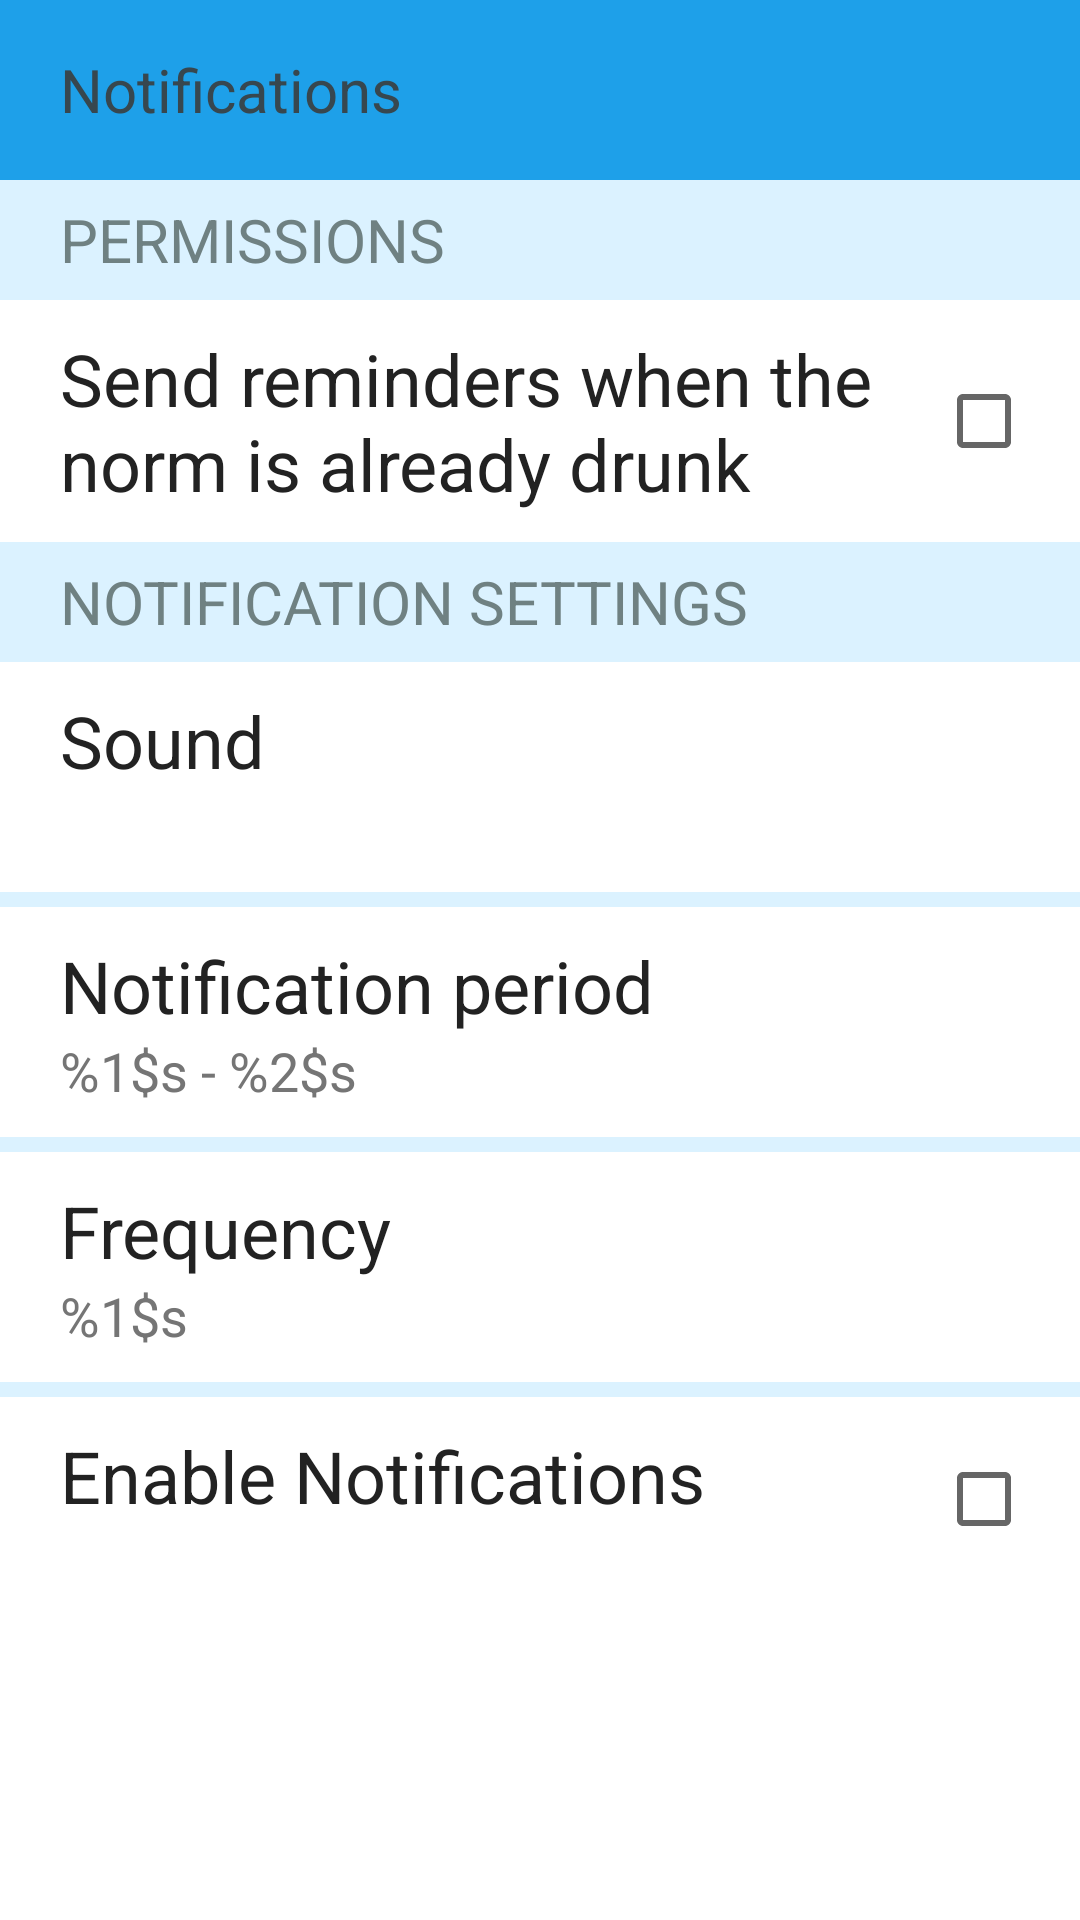

The Android layout XML behind this screen, and the referenced resources:
<!-- AndroidManifest.xml: application theme Theme.Water -->
<!-- res/layout/fragment_notifications.xml -->
<?xml version="1.0" encoding="utf-8"?>
<androidx.constraintlayout.widget.ConstraintLayout xmlns:android="http://schemas.android.com/apk/res/android"
    xmlns:app="http://schemas.android.com/apk/res-auto"
    xmlns:tools="http://schemas.android.com/tools"
    android:layout_width="match_parent"
    android:layout_height="match_parent">
    <LinearLayout
        android:id="@+id/layout_title"
        android:layout_width="match_parent"
        android:layout_height="60dp"
        android:gravity="center_vertical"
        android:orientation="horizontal"
        android:background="@color/water_count"
        app:layout_constraintLeft_toLeftOf="parent"
        app:layout_constraintRight_toRightOf="parent"
        app:layout_constraintTop_toTopOf="parent"
        app:layout_constraintBottom_toTopOf="@+id/layout_permissions">

        <TextView
            android:layout_width="wrap_content"
            android:layout_height="wrap_content"
            android:layout_gravity="center_vertical"
            android:layout_marginStart="20dp"
            android:text="@string/notify_title"
            android:textColor="#37474F"
            android:textSize="20sp" />
    </LinearLayout>
    <LinearLayout
        android:id="@+id/layout_permissions"
        android:layout_width="match_parent"
        android:layout_height="40dp"
        android:orientation="horizontal"
        android:gravity="center_vertical"
        android:background="@color/history_background"
        app:layout_constraintLeft_toLeftOf="parent"
        app:layout_constraintRight_toRightOf="parent"
        app:layout_constraintTop_toBottomOf="@+id/layout_title"
        app:layout_constraintBottom_toTopOf="@+id/layout_permissions_settings">
        <TextView
            android:layout_width="wrap_content"
            android:layout_height="wrap_content"
            android:text="@string/notify_permissions"
            android:textColor="@color/settings_title"
            android:layout_gravity="center_vertical"
            android:textAllCaps="true"
            android:layout_marginStart="20dp"
            android:textSize="20sp"/>
    </LinearLayout>
    <LinearLayout
        android:id="@+id/layout_permissions_settings"
        android:layout_width="match_parent"
        android:layout_height="wrap_content"
        android:orientation="vertical"
        app:layout_constraintLeft_toLeftOf="parent"
        app:layout_constraintRight_toRightOf="parent"
        app:layout_constraintTop_toBottomOf="@+id/layout_permissions"
        app:layout_constraintBottom_toTopOf="@+id/layout_notify">

        <LinearLayout
            android:id="@+id/over"
            android:layout_width="match_parent"
            android:layout_height="wrap_content"
            android:layout_marginTop="10dp"
            android:layout_marginBottom="10dp"
            android:layout_marginStart="20dp"
            android:orientation="horizontal"
            android:baselineAligned="false">
            <RelativeLayout
                android:layout_width="0dip"
                android:layout_height="match_parent"
                android:layout_weight="0.7">
                <LinearLayout
                    android:layout_width="wrap_content"
                    android:layout_height="wrap_content"
                    android:orientation="vertical"
                    tools:ignore="UselessParent">
                    <TextView
                        android:layout_width="match_parent"
                        android:layout_height="wrap_content"
                        android:textSize="24sp"
                        android:text="@string/notify_over"
                        android:textColor="@color/settings_text"/>
                </LinearLayout>
            </RelativeLayout>
            <LinearLayout
                android:layout_width="wrap_content"
                android:layout_height="match_parent"
                android:orientation="horizontal"
                android:gravity="center_vertical">

                <CheckBox
                    android:id="@+id/checkbox_over"
                    android:layout_width="wrap_content"
                    android:layout_height="wrap_content"
                    android:layout_gravity="center_vertical"
                    android:gravity="center_vertical" />
            </LinearLayout>
        </LinearLayout>
    </LinearLayout>
    <LinearLayout
        android:id="@+id/layout_notify"
        android:layout_width="match_parent"
        android:layout_height="40dp"
        android:orientation="horizontal"
        android:gravity="center_vertical"
        android:background="@color/history_background"
        app:layout_constraintLeft_toLeftOf="parent"
        app:layout_constraintRight_toRightOf="parent"
        app:layout_constraintTop_toBottomOf="@+id/layout_permissions_settings"
        app:layout_constraintBottom_toTopOf="@+id/layout_notify_settings">
        <TextView
            android:layout_width="wrap_content"
            android:layout_height="wrap_content"
            android:text="@string/notify_notify"
            android:textColor="@color/settings_title"
            android:layout_gravity="center_vertical"
            android:textAllCaps="true"
            android:layout_marginStart="20dp"
            android:textSize="20sp"/>
    </LinearLayout>
    <LinearLayout
        android:id="@+id/layout_notify_settings"
        android:layout_width="match_parent"
        android:layout_height="wrap_content"
        android:orientation="vertical"
        app:layout_constraintLeft_toLeftOf="parent"
        app:layout_constraintRight_toRightOf="parent"
        app:layout_constraintTop_toBottomOf="@+id/layout_notify">
        <LinearLayout
            android:id="@+id/sound"
            android:layout_width="match_parent"
            android:layout_height="wrap_content"
            android:layout_marginTop="10dp"
            android:layout_marginBottom="10dp"
            android:layout_marginStart="20dp"
            android:orientation="vertical">
            <TextView
                android:layout_width="match_parent"
                android:layout_height="wrap_content"
                android:textSize="24sp"
                android:text="@string/notify_sound"
                android:textColor="@color/settings_text"/>
            <TextView
                android:id="@+id/sound_value"
                android:layout_width="match_parent"
                android:layout_height="wrap_content"
                android:textSize="18sp"
                android:text="@string/notify_sound_selected"
                android:textColor="@color/settings_text_second"/>
        </LinearLayout>
        <LinearLayout
            android:layout_width="match_parent"
            android:layout_height="5dp"
            android:background="@color/history_background"/>
        <LinearLayout
            android:id="@+id/period"
            android:layout_width="match_parent"
            android:layout_height="wrap_content"
            android:layout_marginTop="10dp"
            android:layout_marginBottom="10dp"
            android:layout_marginStart="20dp"
            android:orientation="vertical">
            <TextView
                android:layout_width="match_parent"
                android:layout_height="wrap_content"
                android:textSize="24sp"
                android:text="@string/notify_period"
                android:textColor="@color/settings_text"/>
            <TextView
                android:id="@+id/period_hours"
                android:layout_width="match_parent"
                android:layout_height="wrap_content"
                android:textSize="18sp"
                android:text="@string/notify_period_value"
                android:textColor="@color/settings_text_second"/>
        </LinearLayout>
        <LinearLayout
            android:layout_width="match_parent"
            android:layout_height="5dp"
            android:background="@color/history_background"/>
        <LinearLayout
            android:id="@+id/freq"
            android:layout_width="match_parent"
            android:layout_height="wrap_content"
            android:layout_marginTop="10dp"
            android:layout_marginBottom="10dp"
            android:layout_marginStart="20dp"
            android:orientation="vertical">
            <TextView
                android:layout_width="match_parent"
                android:layout_height="wrap_content"
                android:textSize="24sp"
                android:text="@string/notify_freq"
                android:textColor="@color/settings_text"/>
            <TextView
                android:id="@+id/freq_value"
                android:layout_width="match_parent"
                android:layout_height="wrap_content"
                android:textSize="18sp"
                android:text="@string/notify_freq_value"
                android:textColor="@color/settings_text_second"/>
        </LinearLayout>
        <LinearLayout
            android:layout_width="match_parent"
            android:layout_height="5dp"
            android:background="@color/history_background"/>
        <LinearLayout
            android:id="@+id/notify_on"
            android:layout_width="match_parent"
            android:layout_height="wrap_content"
            android:layout_marginTop="10dp"
            android:layout_marginBottom="10dp"
            android:layout_marginStart="20dp"
            android:orientation="horizontal"
            android:baselineAligned="false">
            <RelativeLayout
                android:layout_width="0dip"
                android:layout_height="match_parent"
                android:layout_weight="0.7">
                <LinearLayout
                    android:layout_width="wrap_content"
                    android:layout_height="wrap_content"
                    android:orientation="vertical"
                    android:gravity="center_vertical"
                    tools:ignore="UselessParent">
                    <TextView
                        android:layout_width="match_parent"
                        android:layout_height="wrap_content"
                        android:textSize="24sp"
                        android:text="@string/notify_on"
                        android:textColor="@color/settings_text"/>
                </LinearLayout>
            </RelativeLayout>
            <LinearLayout
                android:layout_width="wrap_content"
                android:layout_height="match_parent"
                android:orientation="horizontal"
                android:gravity="center_vertical">

                <CheckBox
                    android:id="@+id/checkbox_notify"
                    android:layout_width="wrap_content"
                    android:layout_height="wrap_content"
                    android:clickable="false"
                    android:layout_gravity="center_vertical"
                    android:gravity="center_vertical" />
            </LinearLayout>
        </LinearLayout>
    </LinearLayout>
</androidx.constraintlayout.widget.ConstraintLayout>
<!-- resources referenced by this layout -->
<resources>
  <color name="history_background">#DBF2FF</color>
  <color name="settings_text">#222222</color>
  <color name="settings_text_second">#757575</color>
  <color name="settings_title">#6F8182</color>
  <color name="water_count">#1EA0E9</color>
  <string name="notify_freq">Frequency</string>
  <string name="notify_freq_value">%1$s</string>
  <string name="notify_notify">Notification settings</string>
  <string name="notify_on">Enable Notifications</string>
  <string name="notify_over">Send reminders when the norm is already drunk</string>
  <string name="notify_period">Notification period</string>
  <string name="notify_period_value">%1$s - %2$s</string>
  <string name="notify_permissions">Permissions</string>
  <string name="notify_sound">Sound</string>
  <string name="notify_sound_selected"> </string>
  <string name="notify_title">Notifications</string>
  <style name="Theme.Water" parent="Theme.MaterialComponents.DayNight.NoActionBar">
          
          <item name="colorPrimary">@color/purple_500</item>
          <item name="colorPrimaryVariant">@color/main_title</item>
          <item name="colorOnPrimary">@color/white</item>
          
          <item name="colorSecondary">@color/teal_200</item>
          <item name="colorSecondaryVariant">@color/teal_700</item>
          <item name="colorOnSecondary">@color/black</item>
          
          <item name="android:statusBarColor" tools:targetApi="l">?attr/colorPrimaryVariant</item>
          
      </style>
  <color name="purple_500">#FF6200EE</color>
  <color name="main_title">#1F96DB</color>
  <color name="white">#FFFFFFFF</color>
  <color name="teal_200">#FF03DAC5</color>
  <color name="teal_700">#FF018786</color>
  <color name="black">#FF000000</color>
</resources>
